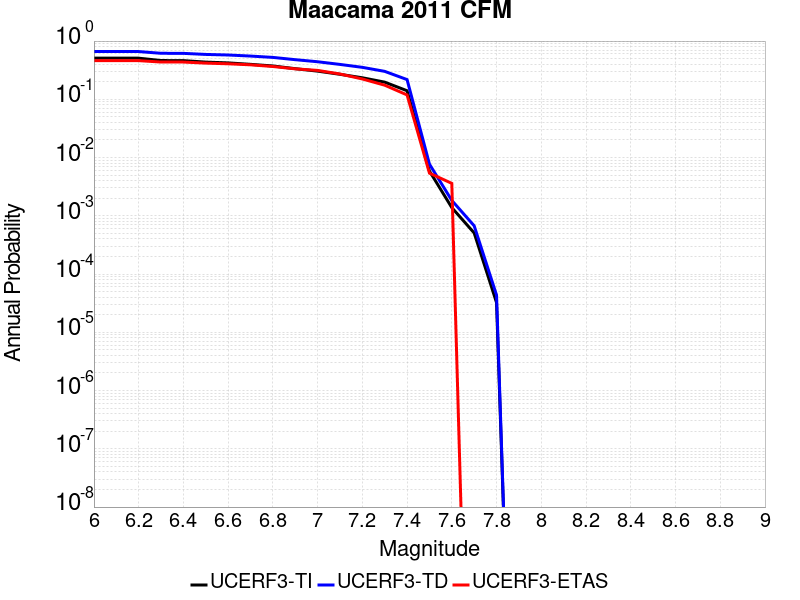

The file beside this chart, header and first rows:
Magnitude, UCERF3-TI Prob, UCERF3-TD Prob, UCERF3-ETAS Prob
6.0, 0.5103, 0.6621, 0.4613
6.1, 0.5103, 0.6621, 0.4613
6.2, 0.5084, 0.6603, 0.4613
6.3, 0.4631, 0.6166, 0.436
6.4, 0.4614, 0.615, 0.436
6.5, 0.4353, 0.5896, 0.418
6.6, 0.4219, 0.5764, 0.4072
6.7, 0.3984, 0.5527, 0.391
6.8, 0.3738, 0.5242, 0.3658
6.9, 0.3357, 0.4791, 0.3333
7.0, 0.3046, 0.4415, 0.3135
7.1, 0.2688, 0.3972, 0.2721
7.2, 0.2343, 0.3538, 0.2234
7.3, 0.1972, 0.3019, 0.1748
7.4, 0.1404, 0.2181, 0.1189
7.5, 0.005875, 0.007715, 0.005405
7.6, 0.001384, 0.001837, 0.003604
7.7, 5.0745334E-4, 6.7371584E-4, 0.0
7.8, 3.2318534E-5, 4.3525677E-5, 0.0
